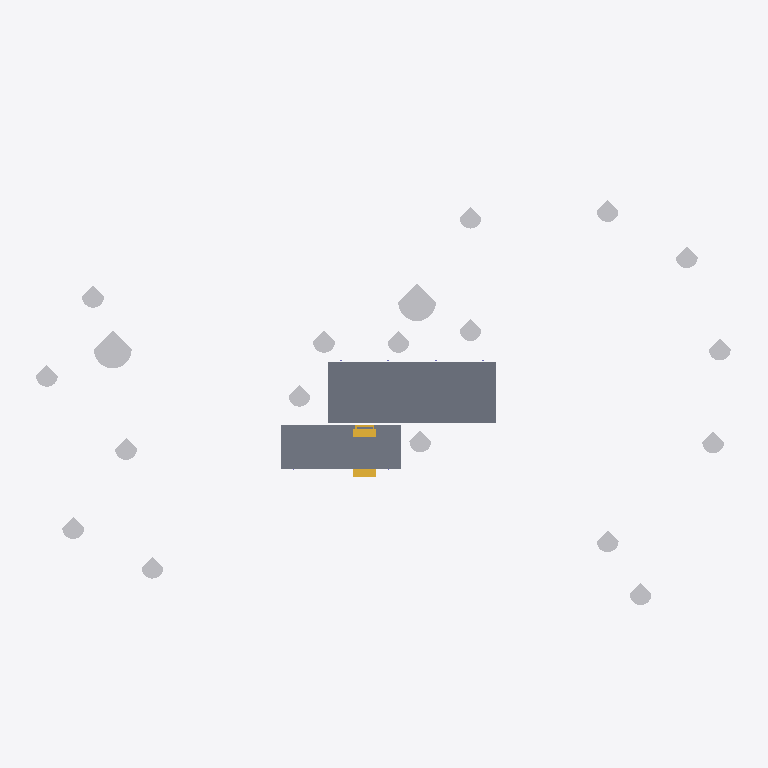
Plan cut of the same IFC building model at storey 'Nivel 0' (level 0.00 m, cut at 1.40 m), seen from above with north up, elements coloured by IFC class: 19 other elements (light grey), 2 slabs (grey), 2 stairs (yellow). Cut surfaces are drawn darker.
Extent 107.8 m × 69.1 m × 15.9 m (x, y, z). Storeys (4): Nivel 0 at 0.00 m; Nivel 1 at 0.75 m; Nivel 2 at 1.50 m; Nivel 3 at 4.65 m. Elements (79): 22 IfcBuildingElementProxy, 13 IfcFurniture, 12 IfcColumn, 12 IfcCurtainWall, 10 IfcWall, 3 IfcDoor, 3 IfcSlab, 2 IfcSanitaryTerminal, 2 IfcStair.

HEADER;
FILE_DESCRIPTION(('ViewDefinition[ReferenceView_V1.2]'),'2;1');
FILE_NAME('b02.ifc','2023-08-30T21:00:46-03:00',(''),(''),'IfcOpenShell v0.7.0-8f41ae0c1','BlenderBIM [number]','');
FILE_SCHEMA(('IFC4'));
ENDSEC;
DATA;
#122=IFCPROJECT('0XadD$QnXDFvvreS8uLvXE',#42,'0001',$,$,'Nombre de proyecto','Estado de proyecto',(#113,#64125,#64129),#108);
#1828=IFCSITE('0XadD$QnXDFvvreS8uLvXC',#42,'Surface:212771',$,$,#1827,#1821,$,.ELEMENT.,$,$,$,$,$);
#137=IFCBUILDING('0XadD$QnXDFvvreS8uLvXF',#42,'',$,$,#33,$,'',.ELEMENT.,$,$,$);
#150=IFCBUILDINGSTOREY('0XadD$QnXDFvvreSB7g6GR',#42,'Nivel 0',$,'Level:Nivel 1',#148,$,'Nivel 0',.ELEMENT.,0.0);
#156=IFCBUILDINGSTOREY('0XadD$QnXDFvvreSB7g64n',#42,'Nivel 1',$,'Level:Nivel 1',#155,$,'Nivel 1',.ELEMENT.,0.75);
#162=IFCBUILDINGSTOREY('0XadD$QnXDFvvreSB7gkOR',#42,'Nivel 2',$,'Level:Nivel 1',#161,$,'Nivel 2',.ELEMENT.,1.5);
#168=IFCBUILDINGSTOREY('0XadD$QnXDFvvreSB7gkLo',#42,'Nivel 3',$,'Level:Nivel 1',#167,$,'Nivel 3',.ELEMENT.,4.65);
#2443=IFCSLAB('09NoocJ0v1HhUHo1xkCQcL',#42,'Floor:Por defecto - 30 cm 2:165659',$,'Floor:Por defecto - 30 cm 2',#2413,#2439,'165659',.FLOOR.);
#2328=IFCSLAB('2RnMQbr45909kIihMsIZ8d',#42,'Floor:Por defecto - 30 cm:165628',$,'Floor:Por defecto - 30 cm',#2297,#2324,'165628',.FLOOR.);
#59842=IFCBUILDINGELEMENTPROXY('1IVZ2wBfb1mBBNnVimKhbL',#42,'M_RPC Tree - Deciduous:Scarlet Oak - 12.5 Meters:217691',$,'M_RPC Tree - Deciduous:Scarlet Oak - 12.5 Meters',#59841,#59835,'217691',.NOTDEFINED.);
#59925=IFCBUILDINGELEMENTPROXY('1IVZ2wBfb1mBBNnVimKhzq',#42,'M_RPC Tree - Deciduous:Scarlet Oak - 12.5 Meters:218234',$,'M_RPC Tree - Deciduous:Scarlet Oak - 12.5 Meters',#59924,#59918,'218234',.NOTDEFINED.);
#58551=IFCBUILDINGELEMENTPROXY('1IVZ2wBfb1mBBNnVimKgVX',#42,'M_RPC Tree - Deciduous:Honey Locust - 7.6 Meters:216303',$,'M_RPC Tree - Deciduous:Honey Locust - 7.6 Meters',#58550,#58544,'216303',.NOTDEFINED.);
#58719=IFCBUILDINGELEMENTPROXY('1IVZ2wBfb1mBBNnVimKgHA',#42,'M_RPC Tree - Deciduous:Honey Locust - 7.6 Meters:216900',$,'M_RPC Tree - Deciduous:Honey Locust - 7.6 Meters',#58718,#58712,'216900',.NOTDEFINED.);
#58791=IFCBUILDINGELEMENTPROXY('1IVZ2wBfb1mBBNnVimKgJV',#42,'M_RPC Tree - Deciduous:Honey Locust - 7.6 Meters:217041',$,'M_RPC Tree - Deciduous:Honey Locust - 7.6 Meters',#58790,#58784,'217041',.NOTDEFINED.);
#58647=IFCBUILDINGELEMENTPROXY('1IVZ2wBfb1mBBNnVimKgKf',#42,'M_RPC Tree - Deciduous:Honey Locust - 7.6 Meters:216615',$,'M_RPC Tree - Deciduous:Honey Locust - 7.6 Meters',#58646,#58640,'216615',.NOTDEFINED.);
#58767=IFCBUILDINGELEMENTPROXY('1IVZ2wBfb1mBBNnVimKgIA',#42,'M_RPC Tree - Deciduous:Honey Locust - 7.6 Meters:216964',$,'M_RPC Tree - Deciduous:Honey Locust - 7.6 Meters',#58766,#58760,'216964',.NOTDEFINED.);
#58935=IFCBUILDINGELEMENTPROXY('1IVZ2wBfb1mBBNnVimKhf1',#42,'M_RPC Tree - Deciduous:Honey Locust - 7.6 Meters:217423',$,'M_RPC Tree - Deciduous:Honey Locust - 7.6 Meters',#58934,#58928,'217423',.NOTDEFINED.);
#58671=IFCBUILDINGELEMENTPROXY('1IVZ2wBfb1mBBNnVimKgLo',#42,'M_RPC Tree - Deciduous:Honey Locust - 7.6 Meters:216700',$,'M_RPC Tree - Deciduous:Honey Locust - 7.6 Meters',#58670,#58664,'216700',.NOTDEFINED.);
#58887=IFCBUILDINGELEMENTPROXY('1IVZ2wBfb1mBBNnVimKhlP',#42,'M_RPC Tree - Deciduous:Honey Locust - 7.6 Meters:217303',$,'M_RPC Tree - Deciduous:Honey Locust - 7.6 Meters',#58886,#58880,'217303',.NOTDEFINED.);
#58518=IFCBUILDINGELEMENTPROXY('1IVZ2wBfb1mBBNnVimKgTG',#42,'M_RPC Tree - Deciduous:Honey Locust - 7.6 Meters:216158',$,'M_RPC Tree - Deciduous:Honey Locust - 7.6 Meters',#58517,#58511,'216158',.NOTDEFINED.);
#58743=IFCBUILDINGELEMENTPROXY('1IVZ2wBfb1mBBNnVimKgHL',#42,'M_RPC Tree - Deciduous:Honey Locust - 7.6 Meters:216923',$,'M_RPC Tree - Deciduous:Honey Locust - 7.6 Meters',#58742,#58736,'216923',.NOTDEFINED.);
#58599=IFCBUILDINGELEMENTPROXY('1IVZ2wBfb1mBBNnVimKgQ$',#42,'M_RPC Tree - Deciduous:Honey Locust - 7.6 Meters:216497',$,'M_RPC Tree - Deciduous:Honey Locust - 7.6 Meters',#58598,#58592,'216497',.NOTDEFINED.);
#58695=IFCBUILDINGELEMENTPROXY('1IVZ2wBfb1mBBNnVimKgMT',#42,'M_RPC Tree - Deciduous:Honey Locust - 7.6 Meters:216723',$,'M_RPC Tree - Deciduous:Honey Locust - 7.6 Meters',#58694,#58688,'216723',.NOTDEFINED.);
#58623=IFCBUILDINGELEMENTPROXY('1IVZ2wBfb1mBBNnVimKgRo',#42,'M_RPC Tree - Deciduous:Honey Locust - 7.6 Meters:216572',$,'M_RPC Tree - Deciduous:Honey Locust - 7.6 Meters',#58622,#58616,'216572',.NOTDEFINED.);
#58575=IFCBUILDINGELEMENTPROXY('1IVZ2wBfb1mBBNnVimKgPw',#42,'M_RPC Tree - Deciduous:Honey Locust - 7.6 Meters:216436',$,'M_RPC Tree - Deciduous:Honey Locust - 7.6 Meters',#58574,#58568,'216436',.NOTDEFINED.);
#58911=IFCBUILDINGELEMENTPROXY('1IVZ2wBfb1mBBNnVimKheM',#42,'M_RPC Tree - Deciduous:Honey Locust - 7.6 Meters:217368',$,'M_RPC Tree - Deciduous:Honey Locust - 7.6 Meters',#58910,#58904,'217368',.NOTDEFINED.);
#58815=IFCBUILDINGELEMENTPROXY('1IVZ2wBfb1mBBNnVimKhiE',#42,'M_RPC Tree - Deciduous:Honey Locust - 7.6 Meters:217088',$,'M_RPC Tree - Deciduous:Honey Locust - 7.6 Meters',#58814,#58808,'217088',.NOTDEFINED.);
#58863=IFCBUILDINGELEMENTPROXY('1IVZ2wBfb1mBBNnVimKhky',#42,'M_RPC Tree - Deciduous:Honey Locust - 7.6 Meters:217266',$,'M_RPC Tree - Deciduous:Honey Locust - 7.6 Meters',#58862,#58856,'217266',.NOTDEFINED.);
#3587=IFCSTAIR('1UsdCp4QD2kvzDq_Lb4Pok',#42,'Assembled Stair:Stair:169458',$,'Assembled Stair:Con2  montante central - C=18cm H=28cm 2',#3586,$,'169458',.STRAIGHT_RUN_STAIR.);
#3254=IFCSTAIR('09NoocJ0v1HhUHo1xkCRov',#42,'Assembled Stair:Stair:168503',$,'Assembled Stair:Con2  montante central - C=18cm H=28cm 2',#3253,$,'168503',.STRAIGHT_RUN_STAIR.);
ENDSEC;